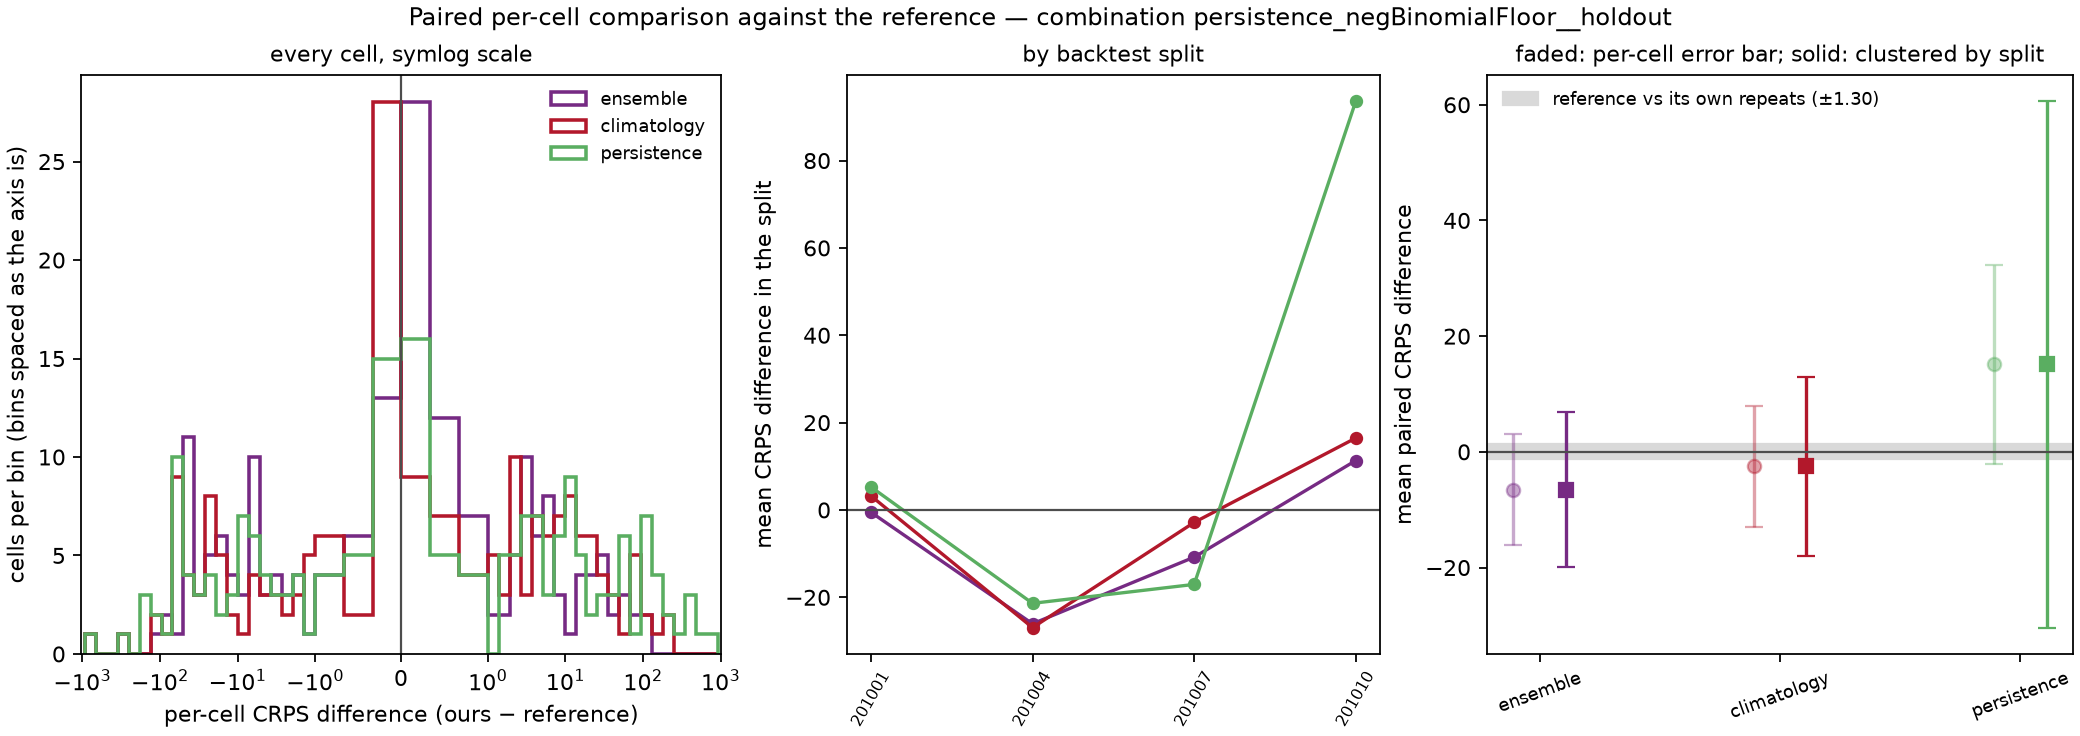

The file beside this chart, header and first rows:
model, against, weighting, n_cells, mean_crps_model, mean_crps_against, mean_diff, skill_score, sd_diff_cell, se_cell_naive, se_cluster_location, se_cluster_split, mean_diff_by_split, se_split_level, cells_model_better, cells_model_worse, cells_tied, splits_model_better, n_splits, win_rate_cells
ensemble, reference, unweighted, 192, 77.5, 84.03, -6.522, 0.07762, 67.52, 4.873, 5.52, 6.866, -6.522, 7.928, 86, 106, 0, 3, 4, 0.4479
climatology, reference, unweighted, 192, 81.5, 84.03, -2.528, 0.03008, 73.71, 5.319, 6.995, 7.866, -2.528, 9.083, 93, 99, 0, 2, 4, 0.4844
persistence, reference, unweighted, 192, 99.14, 84.03, 15.11, -0.1798, 121.4, 8.764, 7.346, 23.21, 15.11, 26.8, 86, 106, 0, 2, 4, 0.4479
